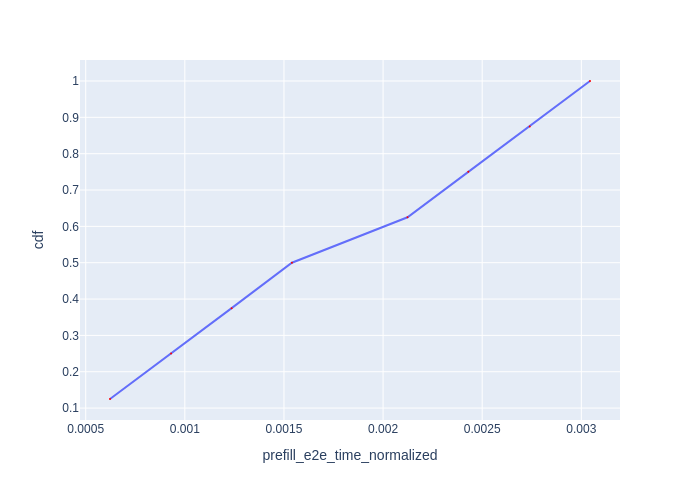

Source data for this figure (header and first rows):
Request Id, prefill_e2e_time_normalized, cdf
0_0, 0.0006225, 0.125
0_1, 0.0009305, 0.25
0_2, 0.001236, 0.375
0_3, 0.00154, 0.5
0_4, 0.002123, 0.625
0_5, 0.00243, 0.75
0_6, 0.00274, 0.875
0_7, 0.003044, 1.0
